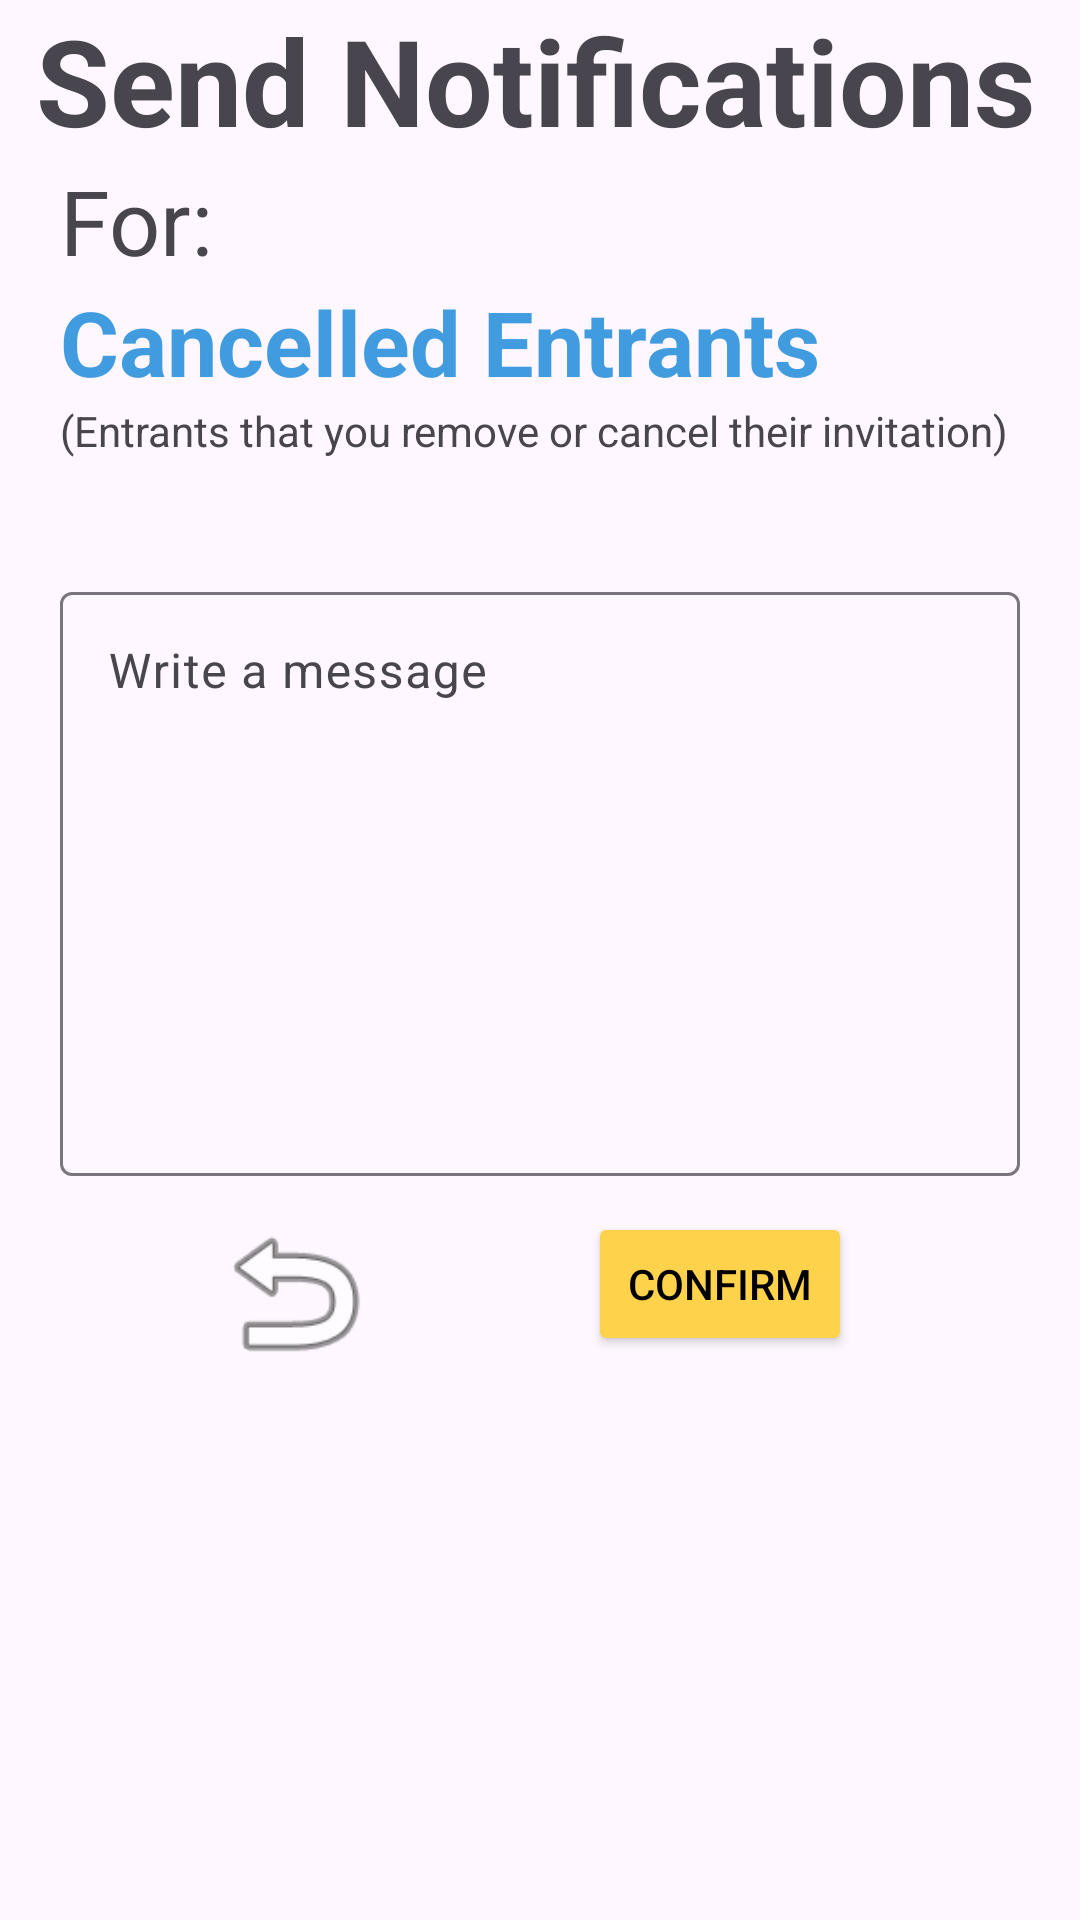

The Android layout XML behind this screen, and the referenced resources:
<!-- AndroidManifest.xml: application theme Theme.WalrusEvents -->
<!-- res/layout/fragment_send_notifs_p2.xml -->
<?xml version="1.0" encoding="utf-8"?>
<androidx.constraintlayout.widget.ConstraintLayout xmlns:android="http://schemas.android.com/apk/res/android"
    xmlns:app="http://schemas.android.com/apk/res-auto"
    xmlns:tools="http://schemas.android.com/tools"
    android:layout_width="match_parent"
    android:layout_height="match_parent">

    <TextView
        android:id="@+id/textView20"
        android:layout_width="wrap_content"
        android:layout_height="wrap_content"
        android:layout_marginStart="12dp"
        android:layout_marginEnd="100dp"
        android:text="Send Notifications"
        android:textSize="40sp"
        android:textStyle="bold"
        app:layout_constraintBottom_toTopOf="@+id/textView21"
        app:layout_constraintEnd_toEndOf="parent"
        app:layout_constraintHorizontal_bias="0.0"
        app:layout_constraintStart_toStartOf="parent"
        app:layout_constraintTop_toTopOf="parent" />

    <com.google.android.material.textfield.TextInputLayout
        android:id="@+id/textInputLayout"
        android:layout_width="0dp"
        android:layout_height="200dp"
        android:layout_marginStart="20dp"
        android:layout_marginEnd="20dp"
        app:layout_constraintEnd_toEndOf="parent"
        app:layout_constraintHorizontal_bias="0.5"
        app:layout_constraintStart_toStartOf="parent"
        app:layout_constraintTop_toBottomOf="@+id/send_notif_description">

        <com.google.android.material.textfield.TextInputEditText
            android:id="@+id/send_notifs_edit_text"
            android:layout_width="match_parent"
            android:layout_height="match_parent"
            android:gravity="top"
            android:hint="Write a message" />
    </com.google.android.material.textfield.TextInputLayout>

    <TextView
        android:id="@+id/textView21"
        android:layout_width="0dp"
        android:layout_height="wrap_content"
        android:layout_marginStart="20dp"
        android:layout_marginEnd="20dp"
        android:text="For:"
        android:textSize="30sp"
        app:layout_constraintEnd_toEndOf="parent"
        app:layout_constraintStart_toStartOf="parent"
        app:layout_constraintTop_toBottomOf="@+id/textView20" />

    <TextView
        android:id="@+id/send_notif_category"
        android:layout_width="0dp"
        android:layout_height="wrap_content"
        android:layout_marginStart="20dp"
        android:layout_marginEnd="20dp"
        android:text="Cancelled Entrants"
        android:textAlignment="textStart"
        android:textColor="@color/darkBlue"
        android:textSize="30sp"
        android:textStyle="bold"
        app:layout_constraintEnd_toEndOf="parent"
        app:layout_constraintHorizontal_bias="0.5"
        app:layout_constraintStart_toStartOf="parent"
        app:layout_constraintTop_toBottomOf="@+id/textView21" />

    <Button
        android:id="@+id/confirm_send_notif_button"
        android:layout_width="wrap_content"
        android:layout_height="wrap_content"
        android:layout_marginEnd="76dp"
        android:backgroundTint="@color/yellow"
        android:text="Confirm"
        android:textColor="@color/black"
        app:layout_constraintBottom_toBottomOf="@+id/back_send_notif_p2"
        app:layout_constraintEnd_toEndOf="parent"
        app:layout_constraintTop_toTopOf="@+id/back_send_notif_p2"
        app:layout_constraintVertical_bias="0.197" />

    <ImageView
        android:id="@+id/back_send_notif_p2"
        android:layout_width="61dp"
        android:layout_height="58dp"
        android:layout_marginTop="10dp"
        android:backgroundTint="#FFD24B"
        android:contentDescription="Back"
        app:layout_constraintBottom_toBottomOf="parent"
        app:layout_constraintEnd_toStartOf="@+id/confirm_send_notif_button"
        app:layout_constraintHorizontal_bias="0.5"
        app:layout_constraintStart_toStartOf="parent"
        app:layout_constraintTop_toBottomOf="@+id/textInputLayout"
        app:layout_constraintVertical_bias="0.0"
        app:srcCompat="@android:drawable/ic_menu_revert" />

    <TextView
        android:id="@+id/send_notif_description"
        android:layout_width="0dp"
        android:layout_height="58dp"
        android:layout_marginStart="20dp"
        android:layout_marginEnd="20dp"
        android:text="(Entrants that you remove or cancel their invitation)"
        android:textAlignment="viewStart"
        app:layout_constraintEnd_toEndOf="parent"
        app:layout_constraintHorizontal_bias="0.5"
        app:layout_constraintStart_toStartOf="parent"
        app:layout_constraintTop_toBottomOf="@+id/send_notif_category" />

</androidx.constraintlayout.widget.ConstraintLayout>
<!-- resources referenced by this layout -->
<resources>
  <color name="black">#FF000000</color>
  <color name="darkBlue">#419CDF</color>
  <color name="yellow">#FFD24B</color>
  <style name="Theme.WalrusEvents" parent="Base.Theme.WalrusEvents" />
  <style name="Base.Theme.WalrusEvents" parent="Theme.Material3.DayNight.NoActionBar">
          
          
      </style>
</resources>
